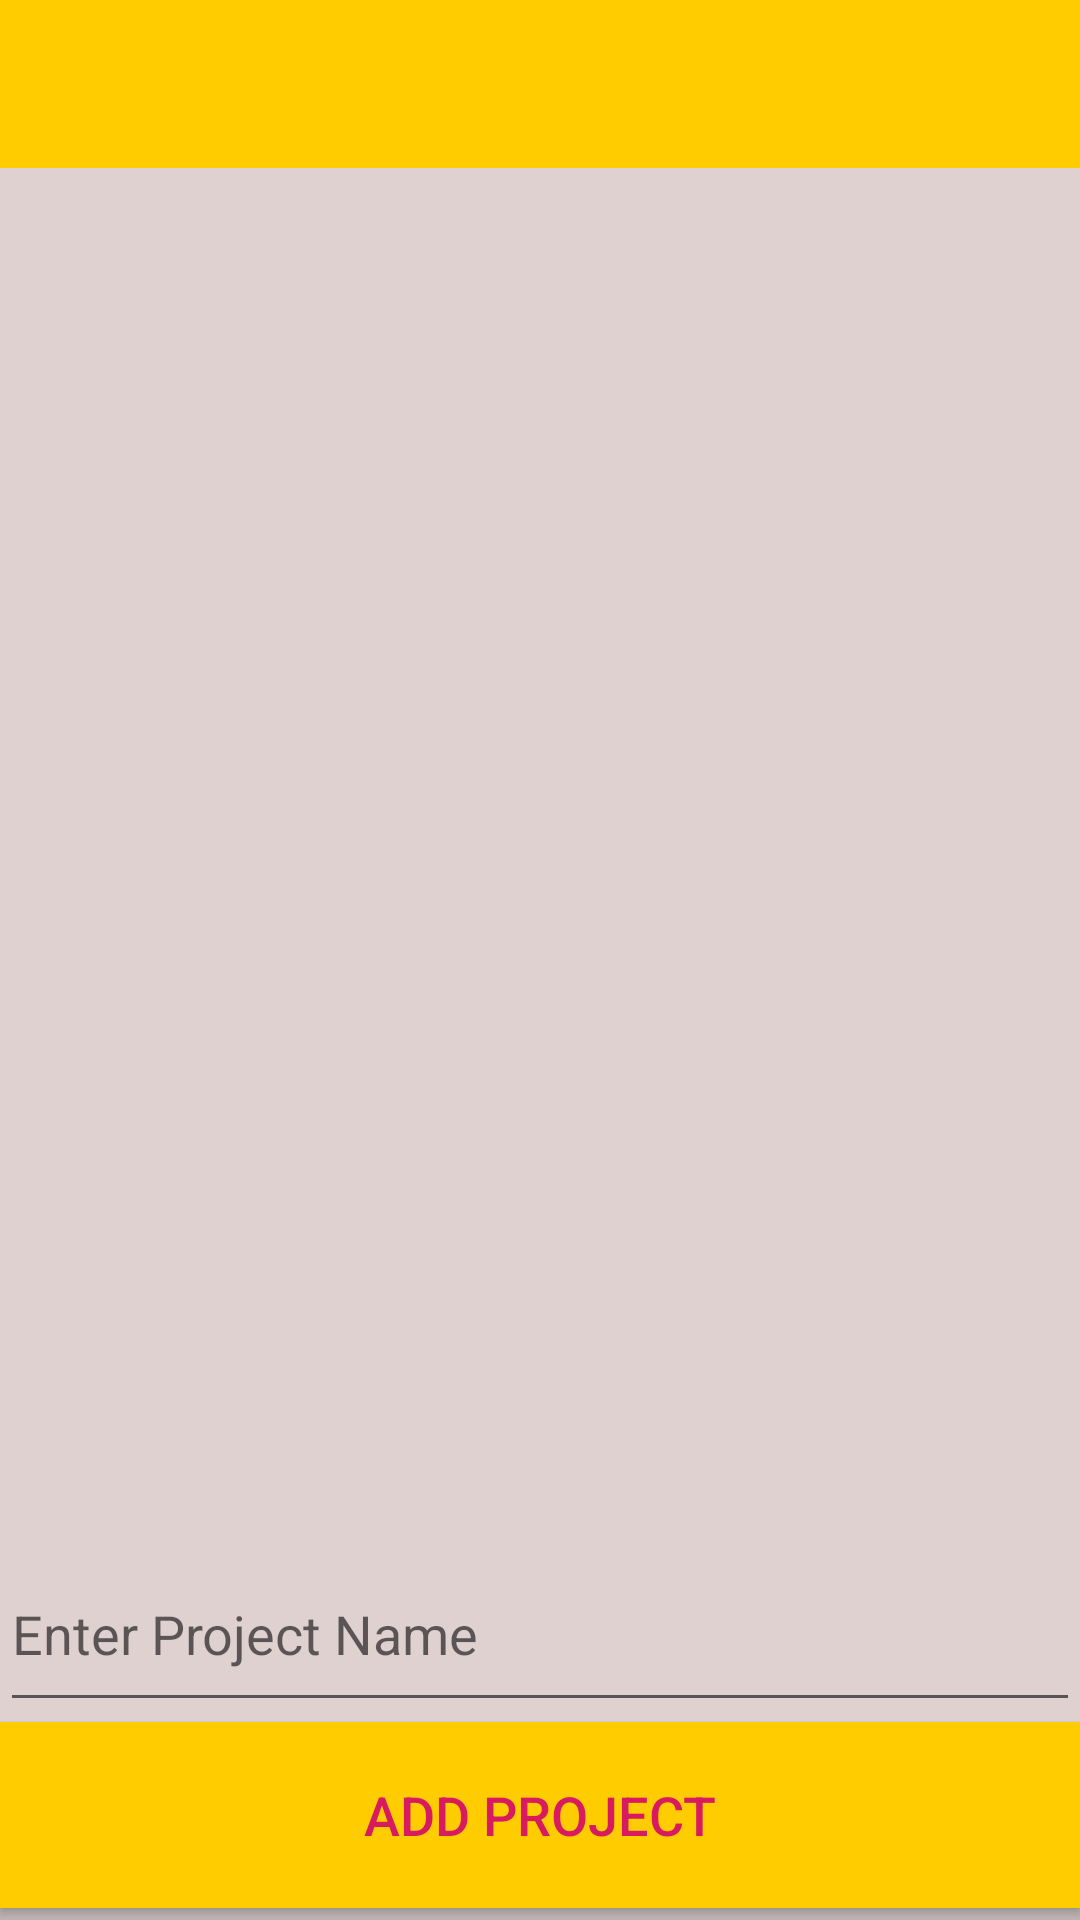

Layout XML and referenced resources for this Android screen:
<!-- AndroidManifest.xml: activity theme AppTheme.NoActionBar -->
<!-- res/layout/activity_admin_project.xml -->
<?xml version="1.0" encoding="utf-8"?>
<LinearLayout xmlns:android="http://schemas.android.com/apk/res/android"
    xmlns:app="http://schemas.android.com/apk/res-auto"
    xmlns:tools="http://schemas.android.com/tools"
    android:layout_width="match_parent"
    android:layout_height="match_parent"
    android:orientation="vertical"
    tools:context=".AdminProjectActivity">

    <LinearLayout
        android:background="#DDCc"
        android:layout_width="match_parent"
        android:layout_height="match_parent"
        android:layout_weight="1"
        android:orientation="vertical">

        <androidx.appcompat.widget.Toolbar
            android:id="@+id/proj_toolbar"
            android:layout_width="match_parent"
            android:layout_height="?attr/actionBarSize"
            android:background="#ffcc00"
            android:theme="@style/ThemeOverlay.AppCompat.Dark"
            app:layout_constraintEnd_toEndOf="parent"
            app:layout_constraintStart_toStartOf="parent"
            app:layout_constraintTop_toTopOf="parent">

        </androidx.appcompat.widget.Toolbar>


        <ListView
            android:id="@+id/Listprojct"
            android:layout_width="match_parent"
            android:layout_height="match_parent"

            android:padding="10dp">


        </ListView>

    </LinearLayout>
    <LinearLayout
        android:background="#DDCc"
        android:layout_width="match_parent"
        android:layout_height="match_parent"
        android:layout_weight="4"
        android:orientation="vertical">

        <EditText
            android:id="@+id/addprojrctT"
            android:layout_width="match_parent"
            android:layout_height="match_parent"
            android:ems="10"
            android:layout_weight="1"
            android:inputType="textPersonName"
            android:hint="Enter Project Name"
            />

        <Button
            android:id="@+id/addprojrctB"
            android:layout_width="match_parent"
            android:layout_height="match_parent"
            android:background="#ffcc00"
            android:textSize="18sp"
            android:layout_weight="1"
            android:textColor="@color/colorAccent"
            android:layout_alignParentBottom="true"
            android:text="Add Project" />

        <View
            android:id="@+id/divider4"
            android:layout_width="match_parent"
            android:layout_height="4dp"
            android:background="?android:attr/listDivider" />

    </LinearLayout>





</LinearLayout>
<!-- resources referenced by this layout -->
<resources>
  <color name="colorAccent">#D81B60</color>
  <style name="AppTheme.NoActionBar">
          <item name="windowActionBar">false</item>
          <item name="windowNoTitle">true</item>
  
      </style>
</resources>
